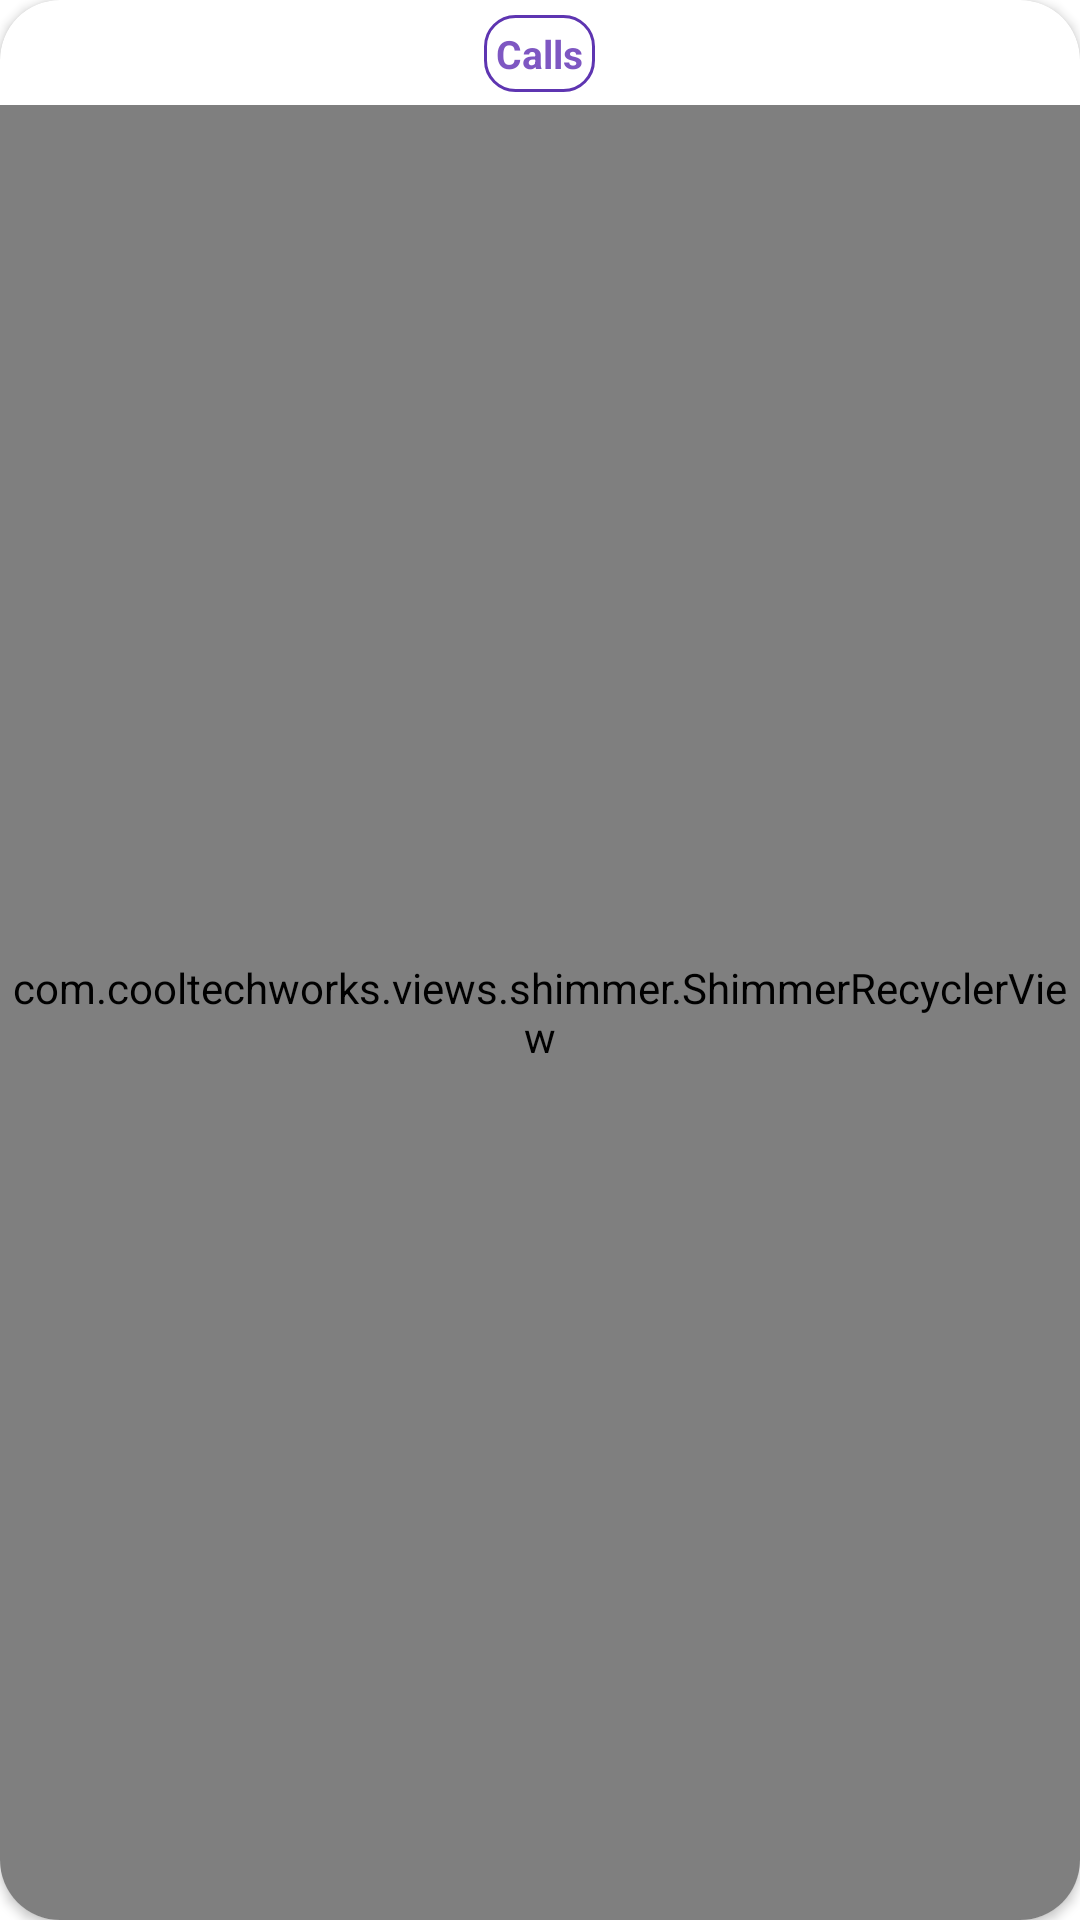

Layout XML and referenced resources for this Android screen:
<!-- AndroidManifest.xml: application theme Theme.WhatsAppClone -->
<!-- res/layout/fragment_call.xml -->
<?xml version="1.0" encoding="utf-8"?>
<androidx.cardview.widget.CardView xmlns:android="http://schemas.android.com/apk/res/android"
    android:layout_width="match_parent"
    android:layout_height="match_parent"
    xmlns:app="http://schemas.android.com/apk/res-auto"
    app:cardCornerRadius="20dp"
    android:layout_marginTop="10dp"
    android:elevation="15dp">
<RelativeLayout xmlns:tools="http://schemas.android.com/tools"
    android:layout_width="match_parent"
    android:layout_height="match_parent"
    tools:context=".Activities.CallActivity">
    <TextView
        android:layout_width="wrap_content"
        android:layout_height="wrap_content"
        android:textColor="@color/purple_light"
        android:text="Calls"
        android:padding="4dp"
        android:layout_marginTop="5dp"
        android:id="@+id/callheadline"
        android:layout_centerHorizontal="true"
        android:background="@drawable/text_outline"
        android:textStyle="bold"
        android:textSize="13dp" />
    <com.cooltechworks.views.shimmer.ShimmerRecyclerView
        android:id="@+id/callRecyclerView"
        android:layout_marginTop="35dp"
        android:layout_width="match_parent"
        android:layout_height="match_parent"
        app:shimmer_demo_angle="20"
        app:shimmer_demo_child_count="10"
        app:shimmer_demo_grid_child_count="2"
        app:shimmer_demo_layout="@layout/demo_layout"
        app:shimmer_demo_layout_manager_type="linear_vertical">

    </com.cooltechworks.views.shimmer.ShimmerRecyclerView>

</RelativeLayout>
</androidx.cardview.widget.CardView>
<!-- res/layout/demo_layout.xml (included above) -->
<?xml version="1.0" encoding="utf-8"?>
<LinearLayout xmlns:android="http://schemas.android.com/apk/res/android"
    android:layout_width="match_parent"
    android:layout_height="wrap_content"
    android:padding="10dp">

    <View
        android:id="@+id/view3"
        android:layout_width="48dp"
        android:layout_height="48dp"
        android:background="@drawable/circle_bg" />

    <LinearLayout
        android:layout_width="match_parent"
        android:layout_height="wrap_content"
        android:layout_marginLeft="10dp"
        android:layout_marginRight="10dp"
        android:orientation="vertical">

        <View
            android:id="@+id/view4"
            android:layout_width="match_parent"
            android:layout_height="15dp"
            android:layout_marginTop="8dp"
            android:background="#D1CECE" />

        <View
            android:id="@+id/view5"
            android:layout_width="match_parent"
            android:layout_height="7dp"
            android:layout_marginTop="8dp"
            android:background="#D1CECE" />
    </LinearLayout>
</LinearLayout>
<!-- resources referenced by this layout -->
<resources>
  <color name="purple_light">#7e57c2</color>
  <!-- drawable text_outline (drawable) -->
  <?xml version="1.0" encoding="utf-8"?>
  <shape xmlns:android="http://schemas.android.com/apk/res/android">
      <stroke android:color="@color/purple" android:width="1dp"/>
      <corners android:radius="10dp"/>
  </shape>
  <style name="Theme.WhatsAppClone" parent="Theme.MaterialComponents.DayNight.DarkActionBar">
          
          <item name="colorPrimary">@color/purple</item>
          <item name="colorPrimaryVariant">@color/black</item>
          <item name="colorOnPrimary">@color/white</item>
          
          <item name="colorSecondary">@color/teal_200</item>
          <item name="colorSecondaryVariant">@color/teal_700</item>
          <item name="colorOnSecondary">@color/black</item>
          
          <item name="android:statusBarColor" tools:targetApi="l">?attr/colorPrimaryVariant</item>
          
      </style>
  <color name="purple">#5e35b1</color>
  <color name="black">#FF000000</color>
  <color name="white">#FFFFFFFF</color>
  <color name="teal_200">#FF03DAC5</color>
  <color name="teal_700">#FF018786</color>
</resources>
